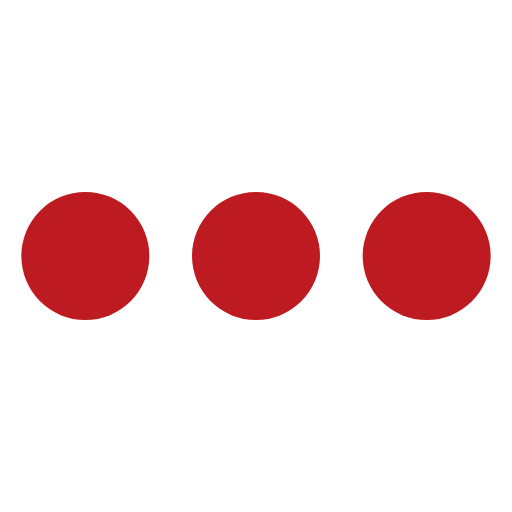
t = 0.00 s
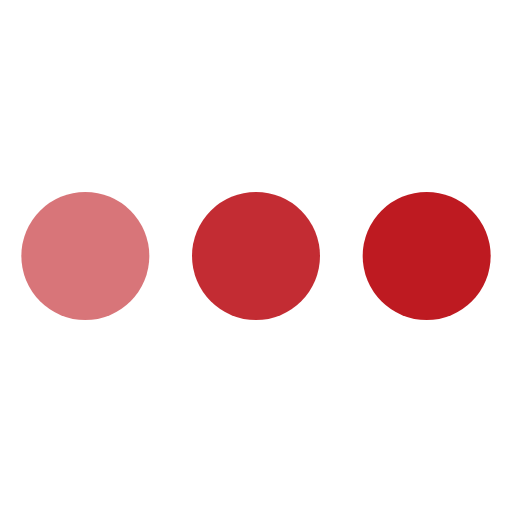
t = 0.19 s
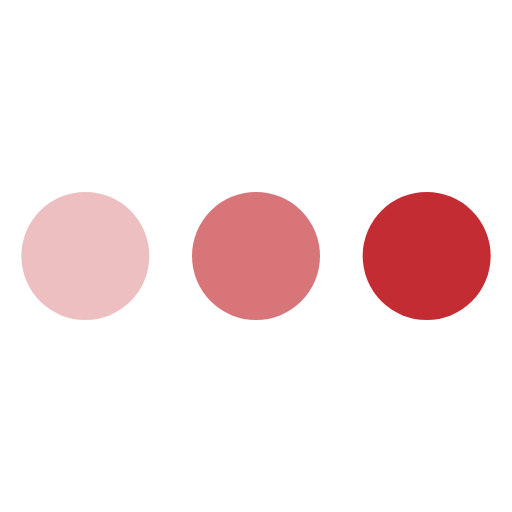
t = 0.34 s
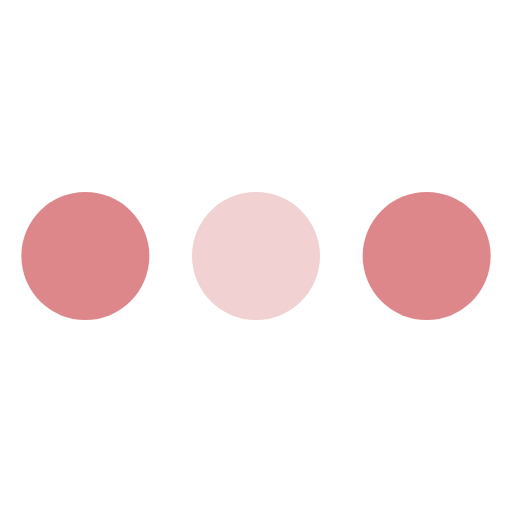
t = 0.53 s
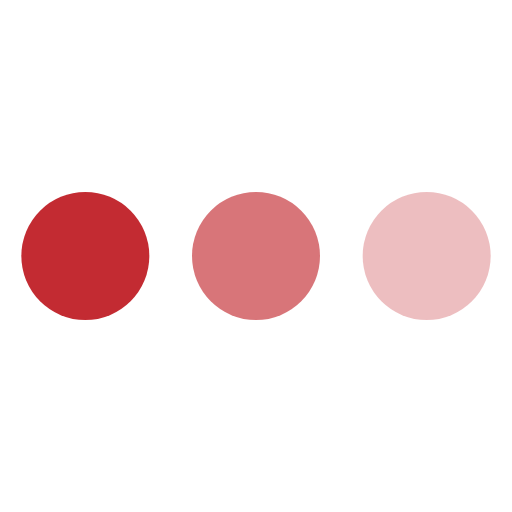
t = 0.71 s
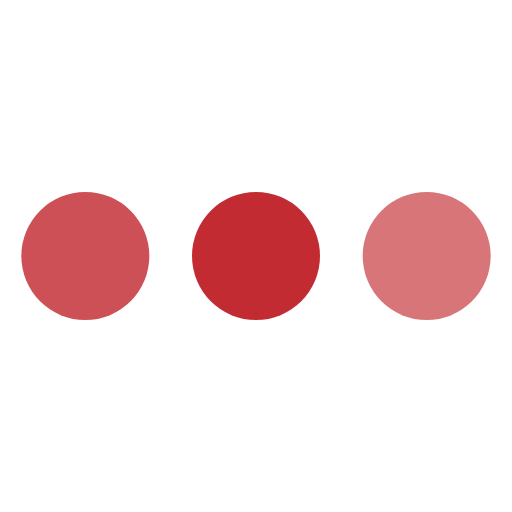
t = 0.86 s

The animated SVG that drew these frames (rendered in a browser with its animation timeline set to each time). Animation: 3 SMIL elements (animate=3); one cycle of 1.05 s, repeats indefinitely.

<svg xmlns="http://www.w3.org/2000/svg"
    width="24" height="24" viewBox="0 0 24 24">
  <circle cx="4" cy="12" r="3" fill="#BE1A21">
    <animate
      attributeName="opacity"
      values="1;0.2;1"
      dur="0.75s"
      begin="0s"
      repeatCount="indefinite"
    />
  </circle>
  <circle cx="12" cy="12" r="3" fill="#BE1A21">
    <animate
      attributeName="opacity"
      values="1;0.2;1"
      dur="0.75s"
      begin="0.15s"
      repeatCount="indefinite"
    />
  </circle>
  <circle cx="20" cy="12" r="3" fill="#BE1A21">
    <animate
      attributeName="opacity"
      values="1;0.2;1"
      dur="0.75s"
      begin="0.3s"          
      repeatCount="indefinite"
    />
  </circle>
</svg>
